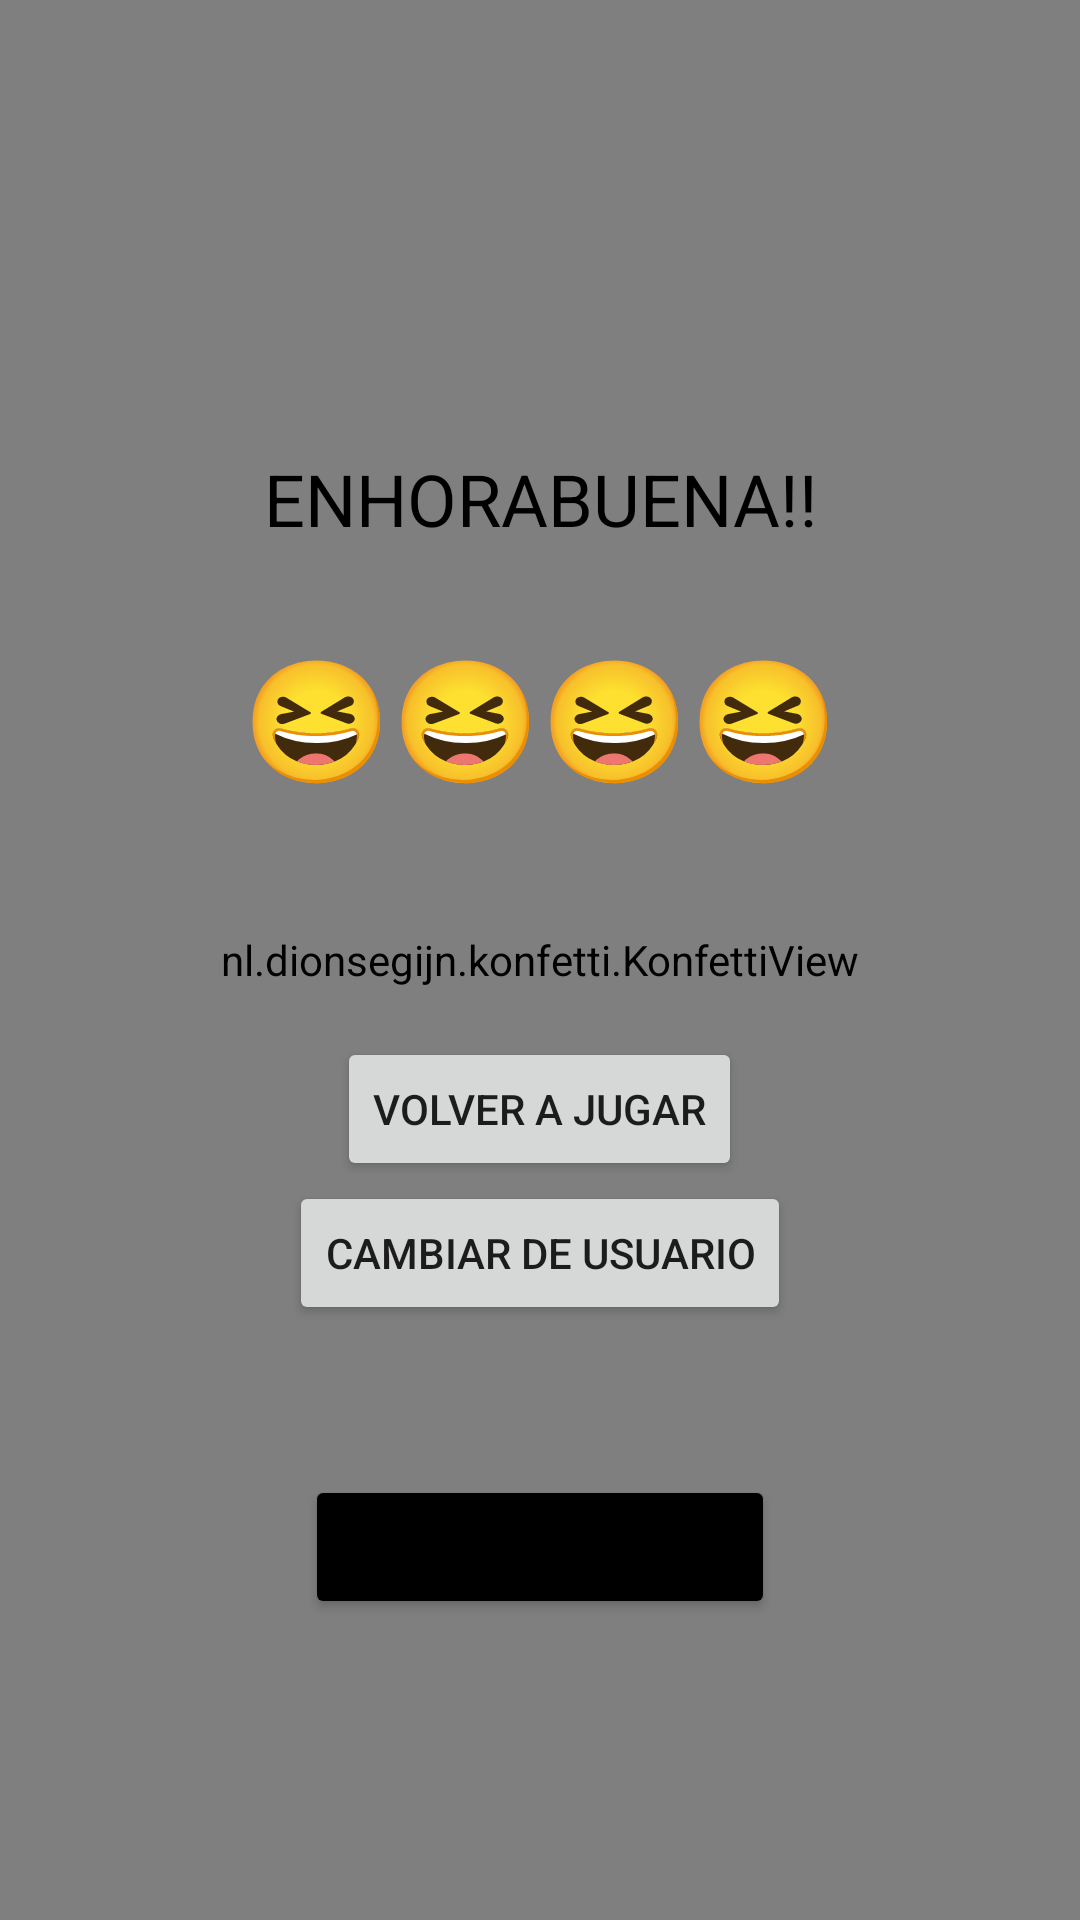

Produce the Android XML layout that renders to this screen, including the resource entries it uses.
<!-- AndroidManifest.xml: application theme Theme.KotlinQuiz -->
<!-- res/layout/fragment_review.xml -->
<?xml version="1.0" encoding="utf-8"?>
<RelativeLayout xmlns:android="http://schemas.android.com/apk/res/android"
    xmlns:tools="http://schemas.android.com/tools"
    android:layout_width="match_parent"
    android:layout_height="match_parent"
    android:background="@color/teal_700"
    android:gravity="center"
    android:orientation="vertical"
    tools:context=".views.ReviewFragment">

    <nl.dionsegijn.konfetti.KonfettiView
        android:id="@+id/viewKonfetti"
        android:layout_width="match_parent"
        android:layout_height="match_parent"
        />

    <LinearLayout
        android:layout_width="match_parent"
        android:layout_height="match_parent"
        android:orientation="vertical">

        <LinearLayout
            android:layout_width="match_parent"
            android:layout_height="match_parent"
            android:layout_gravity="center"
            android:layout_marginTop="150dp"
            android:orientation="vertical">

            <TextView
                android:id="@+id/txtTitle"
                android:layout_width="match_parent"
                android:layout_height="wrap_content"
                android:gravity="center"
                android:text="ENHORABUENA!!"
                android:textColor="@color/black"

                android:textSize="24sp" />

            <TextView
                android:id="@+id/txtEmoji"
                android:layout_width="match_parent"
                android:layout_height="wrap_content"
                android:gravity="center"
                android:padding="30dp"
                android:text="😆😆😆😆"
                android:textColor="@color/black"
                android:textSize="40sp" />

            <LinearLayout
                android:layout_width="match_parent"
                android:layout_height="wrap_content"
                android:layout_marginTop="50dp"
                android:gravity="center"
                android:orientation="vertical">

                <Button
                    android:id="@+id/btnPlayAgain"
                    android:layout_width="wrap_content"
                    android:layout_height="wrap_content"
                    android:text="VOLVER A JUGAR" />

                <Button

                    android:id="@+id/btnChangeUser"
                    android:layout_width="wrap_content"
                    android:layout_height="wrap_content"
                    android:text="cambiar de usuario" />

                <Button
                    android:id="@+id/btnSeeScore"
                    android:layout_width="wrap_content"
                    android:layout_height="wrap_content"
                    android:layout_marginTop="50dp"
                    android:backgroundTint="@color/black"
                    android:text="ver puntuaciones" />


            </LinearLayout>

        </LinearLayout>

    </LinearLayout>

</RelativeLayout>
<!-- resources referenced by this layout -->
<resources>
  <color name="black">#FF000000</color>
  <color name="teal_700">#FF018786</color>
  <style name="Theme.KotlinQuiz" parent="Theme.MaterialComponents.DayNight.NoActionBar">
          
          <item name="colorPrimary">@color/purple_500</item>
          <item name="colorPrimaryVariant">@color/purple_700</item>
          <item name="colorOnPrimary">@color/white</item>
          
          <item name="colorSecondary">@color/teal_200</item>
          <item name="colorSecondaryVariant">@color/teal_700</item>
          <item name="colorOnSecondary">@color/black</item>
          
          <item name="android:statusBarColor" tools:targetApi="l">?attr/colorPrimaryVariant</item>
          
      </style>
  <color name="purple_500">#FF6200EE</color>
  <color name="purple_700">#FF3700B3</color>
  <color name="white">#FFFFFFFF</color>
  <color name="teal_200">#FF03DAC5</color>
</resources>
